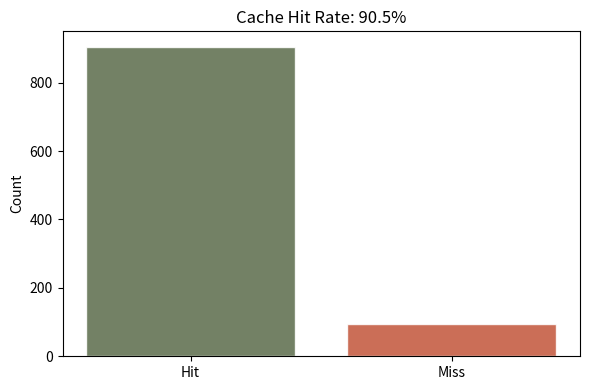

Recreate this plot in Python.
import sqlite3
import time
import json
import numpy as np
import matplotlib.pyplot as plt
from collections import defaultdict, deque

TERRACOTTA = '#c2553a'
SAGE = '#5a6b4a'
INK = '#2d2a26'

# Redis
try:
    import redis
    HAS_REDIS = True
except ImportError:
    HAS_REDIS = False

print(f"sqlite3: available (Python built-in)")
print(f"redis-py: {'available' if HAS_REDIS else 'not installed (will simulate)'}")
print("=" * 60)

# ============ SQL JOIN 演示 ============

conn = sqlite3.connect(':memory:')
cur = conn.cursor()

# 创建表
cur.execute('''CREATE TABLE employees (
    id INTEGER PRIMARY KEY, name TEXT, dept_id INTEGER
)''')
cur.execute('''CREATE TABLE departments (
    id INTEGER PRIMARY KEY, dept_name TEXT
)''')

cur.executemany('INSERT INTO employees VALUES (?,?,?)', [
    (1, 'Alice', 10), (2, 'Bob', 20), (3, 'Carol', 10), (4, 'Dave', None)
])
cur.executemany('INSERT INTO departments VALUES (?,?)', [
    (10, 'Engineering'), (20, 'Marketing'), (30, 'Sales')
])
conn.commit()

# INNER JOIN
print("INNER JOIN: 只保留两边都匹配的行")
for row in cur.execute('''
    SELECT e.name, d.dept_name FROM employees e
    INNER JOIN departments d ON e.dept_id = d.id
'''):
    print(f"  {row[0]:8s} → {row[1]}")

# LEFT JOIN
print("\nLEFT JOIN: 保留左表所有行")
for row in cur.execute('''
    SELECT e.name, COALESCE(d.dept_name, '无部门') FROM employees e
    LEFT JOIN departments d ON e.dept_id = d.id
'''):
    print(f"  {row[0]:8s} → {row[1]}")

# 找没有员工的部门 (LEFT JOIN + IS NULL)
print("\n没有员工的部门 (反连接):")
for row in cur.execute('''
    SELECT d.dept_name FROM departments d
    LEFT JOIN employees e ON d.id = e.dept_id
    WHERE e.id IS NULL
'''):
    print(f"  {row[0]}")

# 每个部门的人数 (GROUP BY)
print("\n每个部门的人数 (GROUP BY):")
for row in cur.execute('''
    SELECT d.dept_name, COUNT(e.id) as cnt FROM departments d
    LEFT JOIN employees e ON d.id = e.dept_id
    GROUP BY d.id ORDER BY cnt DESC
'''):
    print(f"  {row[0]:12s}: {row[1]} 人")

conn.close()

# ============ 窗口函数示例 ============

conn = sqlite3.connect(':memory:')
cur = conn.cursor()

cur.execute('''CREATE TABLE sales (
    id INTEGER PRIMARY KEY, employee TEXT, department TEXT,
    month TEXT, amount REAL
)''')

sales_data = [
    (1, 'Alice', 'Eng', 'Jan', 1000), (2, 'Alice', 'Eng', 'Feb', 1200),
    (3, 'Bob', 'Mkt', 'Jan', 800), (4, 'Bob', 'Mkt', 'Feb', 950),
    (5, 'Carol', 'Eng', 'Jan', 1100), (6, 'Carol', 'Eng', 'Feb', 1300),
    (7, 'Dave', 'Mkt', 'Jan', 700), (8, 'Dave', 'Mkt', 'Feb', 850),
    (9, 'Eve', 'Eng', 'Jan', 900), (10, 'Eve', 'Eng', 'Feb', 1050),
]
cur.executemany('INSERT INTO sales VALUES (?,?,?,?,?)', sales_data)
conn.commit()

# ROW_NUMBER: 每个部门按销售额排名
print("ROW_NUMBER: 每个部门内按销售额排名")
for row in cur.execute('''
    SELECT employee, department, month, amount,
           ROW_NUMBER() OVER (PARTITION BY department ORDER BY amount DESC) as rn
    FROM sales WHERE month = 'Jan'
'''):
    print(f"  {row[0]:8s} {row[1]:4s} {row[3]:>7.0f} → 第{row[4]}名")

# RANK vs DENSE_RANK
print("\nRANK vs DENSE_RANK (演示并列):")
cur.execute('DELETE FROM sales')
cur.executemany('INSERT INTO sales VALUES (?,?,?,?,?)', [
    (1,'A','X','Jan',100),(2,'B','X','Jan',90),(3,'C','X','Jan',90),
    (4,'D','X','Jan',80),(5,'E','X','Jan',70)
])
for row in cur.execute('''
    SELECT employee, amount,
           RANK() OVER (ORDER BY amount DESC) as r,
           DENSE_RANK() OVER (ORDER BY amount DESC) as dr
    FROM sales
'''):
    print(f"  {row[0]}: amount={row[1]:>3.0f}  RANK={row[2]}  DENSE_RANK={row[3]}")

# LAG: 环比增长
print("\nLAG: 月度环比增长")
conn.close()
conn = sqlite3.connect(':memory:')
cur = conn.cursor()
cur.execute('CREATE TABLE revenue (month TEXT, amount REAL)')
cur.executemany('INSERT INTO revenue VALUES (?,?)', [
    ('Jan',1000),('Feb',1200),('Mar',1100),('Apr',1500),('May',1400)
])
for row in cur.execute('''
    SELECT month, amount,
           LAG(amount, 1) OVER (ORDER BY rowid) as prev,
           ROUND((amount - LAG(amount, 1) OVER (ORDER BY rowid)) * 100.0 /
                 LAG(amount, 1) OVER (ORDER BY rowid), 1) as growth_pct
    FROM revenue
'''):
    prev = f"{row[2]:.0f}" if row[2] else "N/A"
    growth = f"{row[3]:+.1f}%" if row[3] else "N/A"
    print(f"  {row[0]}: {row[1]:>5.0f}  prev={prev:>5s}  growth={growth:>7s}")

conn.close()

# ============ 索引性能实验 ============

conn = sqlite3.connect(':memory:')
cur = conn.cursor()

# 创建大表
cur.execute('CREATE TABLE users (id INTEGER, name TEXT, email TEXT, city TEXT, age INTEGER)')
np.random.seed(42)
cities = ['Beijing', 'Shanghai', 'Shenzhen', 'Guangzhou', 'Hangzhou']
data = [(i, f'user_{i}', f'user_{i}@test.com', np.random.choice(cities), np.random.randint(18, 65))
        for i in range(100000)]
cur.executemany('INSERT INTO users VALUES (?,?,?,?,?)', data)
conn.commit()

# 无索引查询
t0 = time.time()
for _ in range(100):
    cur.execute('SELECT * FROM users WHERE city = ?', ('Beijing',)).fetchall()
time_no_idx = time.time() - t0

# 创建索引
cur.execute('CREATE INDEX idx_city ON users(city)')
conn.commit()

# 有索引查询
t0 = time.time()
for _ in range(100):
    cur.execute('SELECT * FROM users WHERE city = ?', ('Beijing',)).fetchall()
time_idx = time.time() - t0

print(f"索引性能对比 (10万行, 100次查询):")
print(f"  无索引: {time_no_idx:.4f}s")
print(f"  有索引: {time_idx:.4f}s")
print(f"  加速比: {time_no_idx / max(time_idx, 0.0001):.1f}x")

# EXPLAIN QUERY PLAN
print("\nEXPLAIN QUERY PLAN:")
print("无索引:")
for row in cur.execute('EXPLAIN QUERY PLAN SELECT * FROM users WHERE city = ?', ('Beijing',)):
    print(f"  {row}")

cur.execute('DROP INDEX idx_city')
print("\n有索引 (idx_city):")
cur.execute('CREATE INDEX idx_city ON users(city)')
for row in cur.execute('EXPLAIN QUERY PLAN SELECT * FROM users WHERE city = ?', ('Beijing',)):
    print(f"  {row}")

conn.close()

# ============ LeetCode SQL 解答 ============

conn = sqlite3.connect(':memory:')
cur = conn.cursor()

# 175: Combine Two Tables
cur.execute('CREATE TABLE Person (id INT, firstName TEXT, lastName TEXT)')
cur.execute('CREATE TABLE Address (personId INT, city TEXT, state TEXT)')
cur.executemany('INSERT INTO Person VALUES (?,?,?)', [(1,'Wang','Allen'),(2,'Alice','Bob')])
cur.executemany('INSERT INTO Address VALUES (?,?,?)', [(1,'New York','NY'),(3,'Beijing','BJ')])
conn.commit()

print("#175 Combine Two Tables (LEFT JOIN):")
for row in cur.execute('''
    SELECT p.firstName, p.lastName, COALESCE(a.city, 'N/A'), COALESCE(a.state, 'N/A')
    FROM Person p LEFT JOIN Address a ON p.id = a.personId
'''):
    print(f"  {row[0]} {row[1]} → {row[2]}, {row[3]}")

# 176: Second Highest Salary
cur.execute('CREATE TABLE Employee (id INT, salary INT)')
cur.executemany('INSERT INTO Employee VALUES (?,?)', [(1,100),(2,200),(3,300)])
conn.commit()

print("\n#176 Second Highest Salary:")
for row in cur.execute('''
    SELECT DISTINCT salary FROM Employee ORDER BY salary DESC LIMIT 1 OFFSET 1
'''):
    print(f"  {row[0]}")

# 178: Rank Scores
cur.execute('CREATE TABLE Scores (id INT, score REAL)')
cur.executemany('INSERT INTO Scores VALUES (?,?)', [(1,3.50),(2,3.65),(3,4.00),(4,3.85),(5,4.00),(6,3.65)])
conn.commit()

print("\n#178 Rank Scores (DENSE_RANK):")
for row in cur.execute('''
    SELECT score, DENSE_RANK() OVER (ORDER BY score DESC) as rank FROM Scores
'''):
    print(f"  {row[0]:.2f} → Rank {row[1]}")

# 182: Duplicate Emails
cur.execute('CREATE TABLE Email (id INT, email TEXT)')
cur.executemany('INSERT INTO Email VALUES (?,?)', [(1,'a@b.com'),(2,'c@d.com'),(3,'a@b.com')])
conn.commit()

print("\n#182 Duplicate Emails (GROUP BY + HAVING):")
for row in cur.execute('SELECT email FROM Email GROUP BY email HAVING COUNT(*) > 1'):
    print(f"  {row[0]}")

# 183: Customers Who Never Order
cur.execute('CREATE TABLE Customers (id INT, name TEXT)')
cur.execute('CREATE TABLE Orders (id INT, customerId INT)')
cur.executemany('INSERT INTO Customers VALUES (?,?)', [(1,'Joe'),(2,'Henry'),(3,'Sam'),(4,'Max')])
cur.executemany('INSERT INTO Orders VALUES (?,?)', [(1,3),(2,1)])
conn.commit()

print("\n#183 Customers Who Never Order:")
for row in cur.execute('''
    SELECT name FROM Customers c LEFT JOIN Orders o ON c.id = o.customerId
    WHERE o.id IS NULL
'''):
    print(f"  {row[0]}")

conn.close()

# ============ Redis 数据结构演示 (模拟) ============

class FakeRedis:
    """Redis 模拟器 (无需真实 Redis 服务)"""
    def __init__(self):
        self.data = {}
        self.types = {}
    
    def set(self, key, value, ex=None):
        self.data[key] = value
        self.types[key] = 'string'
        return True
    
    def get(self, key):
        return self.data.get(key)
    
    def incr(self, key):
        self.data[key] = int(self.data.get(key, 0)) + 1
        self.types[key] = 'string'
        return self.data[key]
    
    def lpush(self, key, *values):
        if key not in self.data:
            self.data[key] = deque()
        for v in values:
            self.data[key].appendleft(v)
        self.types[key] = 'list'
        return len(self.data[key])
    
    def lrange(self, key, start, end):
        lst = list(self.data.get(key, []))
        if end == -1:
            end = len(lst)
        return lst[start:end+1]
    
    def hset(self, key, mapping):
        if key not in self.data:
            self.data[key] = {}
        self.data[key].update(mapping)
        self.types[key] = 'hash'
        return len(mapping)
    
    def hgetall(self, key):
        return self.data.get(key, {})
    
    def sadd(self, key, *values):
        if key not in self.data:
            self.data[key] = set()
        for v in values:
            self.data[key].add(v)
        self.types[key] = 'set'
        return len(values)
    
    def smembers(self, key):
        return self.data.get(key, set())
    
    def zadd(self, key, mapping):
        if key not in self.data:
            self.data[key] = {}
        self.data[key].update(mapping)
        self.types[key] = 'zset'
        return len(mapping)
    
    def zrevrange(self, key, start, end, withscores=False):
        items = sorted(self.data.get(key, {}).items(), key=lambda x: -x[1])
        if end == -1:
            end = len(items)
        return items[start:end+1]


r = FakeRedis()

# String: 缓存
r.set('user:1:name', 'Alice')
r.set('page:home:views', 0)
r.incr('page:home:views')
r.incr('page:home:views')
r.incr('page:home:views')
print("String:")
print(f"  user:1:name = {r.get('user:1:name')}")
print(f"  page:home:views = {r.get('page:home:views')}")

# List: 消息队列
r.lpush('notifications', 'msg3', 'msg2', 'msg1')
print(f"\nList (notifications): {r.lrange('notifications', 0, -1)}")

# Hash: 对象
r.hset('user:1', {'name': 'Alice', 'age': '30', 'city': 'Beijing'})
print(f"\nHash (user:1): {r.hgetall('user:1')}")

# Set: 标签
r.sadd('user:1:tags', 'python', 'ml', 'gnn')
r.sadd('user:2:tags', 'python', 'nlp', 'llm')
print(f"\nSet (user:1:tags): {r.smembers('user:1:tags')}")
print(f"Set (user:2:tags): {r.smembers('user:2:tags')}")
print(f"交集: {r.smembers('user:1:tags') & r.smembers('user:2:tags')}")

# Sorted Set: 排行榜
r.zadd('leaderboard', {'Alice': 95, 'Bob': 87, 'Carol': 92, 'Dave': 78, 'Eve': 88})
print(f"\nSorted Set (排行榜 Top 3):")
for name, score in r.zrevrange('leaderboard', 0, 2):
    print(f"  {name}: {score}")

# ============ Cache-Aside 模式实现 ============

class CacheAsideSystem:
    """Cache-Aside 缓存模式演示"""
    
    def __init__(self, ttl=10):
        self.cache = {}  # key → (value, expire_time)
        self.db = {}     # 模拟数据库
        self.ttl = ttl
        self.stats = {'hit': 0, 'miss': 0}
    
    def db_query(self, key):
        """模拟 DB 查询 (慢)"""
        time.sleep(0.001)  # 模拟 1ms 延迟
        return self.db.get(key)
    
    def get(self, key):
        """读: 先查缓存 → miss 查 DB → 写缓存"""
        now = time.time()
        
        # 1. 查缓存
        if key in self.cache:
            value, expire = self.cache[key]
            if now < expire:
                self.stats['hit'] += 1
                return value
            else:
                del self.cache[key]  # 过期删除
        
        # 2. 缓存 miss → 查 DB
        self.stats['miss'] += 1
        value = self.db_query(key)
        
        # 3. 写缓存
        if value is not None:
            self.cache[key] = (value, now + self.ttl)
        
        return value
    
    def put(self, key, value):
        """写: 更新 DB → 删除缓存 (不是更新!)"""
        self.db[key] = value
        if key in self.cache:
            del self.cache[key]  # 删除缓存，而非更新


# 模拟
system = CacheAsideSystem(ttl=5)

# 预置数据
for i in range(100):
    system.db[f'user:{i}'] = f'User_{i}'

# 模拟访问 (热点: 80% 请求访问 20% 的数据)
np.random.seed(42)
hot_keys = [f'user:{i}' for i in range(20)]  # 热点
cold_keys = [f'user:{i}' for i in range(20, 100)]

for _ in range(1000):
    if np.random.rand() < 0.8:
        key = np.random.choice(hot_keys)
    else:
        key = np.random.choice(cold_keys)
    system.get(key)

total = system.stats['hit'] + system.stats['miss']
print(f"Cache-Aside 缓存效果:")
print(f"  总请求: {total}")
print(f"  缓存命中: {system.stats['hit']} ({system.stats['hit']/total:.1%})")
print(f"  缓存未命中: {system.stats['miss']} ({system.stats['miss']/total:.1%})")
print(f"  缓存大小: {len(system.cache)} keys")

# 可视化
fig, ax = plt.subplots(1, 1, figsize=(6, 4))
ax.bar(['Hit', 'Miss'], [system.stats['hit'], system.stats['miss']],
       color=[SAGE, TERRACOTTA], alpha=0.85, edgecolor='white')
ax.set_ylabel('Count')
ax.set_title(f'Cache Hit Rate: {system.stats["hit"]/total:.1%}')
plt.tight_layout()
plt.show()

# ============ Kafka 概念模拟 ============

class SimulatedKafka:
    """模拟 Kafka 核心机制"""
    
    def __init__(self, n_partitions=3):
        self.topics = {}
        self.n_partitions = n_partitions
        self.consumer_groups = {}
    
    def create_topic(self, name):
        self.topics[name] = [[] for _ in range(self.n_partitions)]
        print(f"Topic '{name}' created with {self.n_partitions} partitions")
    
    def produce(self, topic, key, value):
        """根据 key 的 hash 分配 partition"""
        partition = hash(key) % self.n_partitions
        offset = len(self.topics[topic][partition])
        self.topics[topic][partition].append({'offset': offset, 'key': key, 'value': value})
        return partition, offset
    
    def create_consumer_group(self, group_id, topic, n_consumers):
        """创建消费者组，分配 partition"""
        partitions = list(range(self.n_partitions))
        assignment = {}
        for i in range(n_consumers):
            assigned = [p for p in partitions if p % n_consumers == i]
            assignment[f'consumer_{i}'] = assigned
        self.consumer_groups[group_id] = {
            'assignment': assignment,
            'offsets': {p: 0 for p in partitions},
        }
        return assignment
    
    def consume(self, group_id, consumer_id):
        """消费消息"""
        group = self.consumer_groups[group_id]
        partitions = group['assignment'][consumer_id]
        messages = []
        for p in partitions:
            offset = group['offsets'][p]
            topic_name = list(self.topics.keys())[0]  # 简化
            partition_data = self.topics[topic_name][p]
            while offset < len(partition_data):
                messages.append(partition_data[offset])
                offset += 1
            group['offsets'][p] = offset
        return messages


# 演示
kafka = SimulatedKafka(n_partitions=3)
kafka.create_topic('orders')

# 生产消息
print("\n生产消息:")
orders = [('order_1','{"item":"phone"}'), ('order_2','{"item":"laptop"}'),
          ('order_3','{"item":"tablet"}'), ('order_4','{"item":"watch"}'),
          ('order_5','{"item":"headphone"}'), ('order_6','{"item":"camera"}')]
for key, value in orders:
    p, o = kafka.produce('orders', key, value)
    print(f"  {key} → Partition {p}, Offset {o}")

# 消费者组
print("\n消费者组 (2 个消费者):")
assignment = kafka.create_consumer_group('group_1', 'orders', 2)
for cid, parts in assignment.items():
    print(f"  {cid}: Partition {parts}")

# 消费
print("\n消费结果:")
for cid in ['consumer_0', 'consumer_1']:
    msgs = kafka.consume('group_1', cid)
    print(f"  {cid}: {[m['key'] for m in msgs]}")

print("\n💡 Kafka 核心: Partition 是并行单位，Consumer Group 实现负载均衡")
print("💡 同一 Partition 内消息有序，跨 Partition 无序")

# ============ Kafka vs Redis Pub/Sub vs RabbitMQ ============

comparison = {
    '维度': ['消息模型', '持久化', '吞吐量', '延迟', '消息顺序', '消费模式', '适用场景'],
    'Kafka': ['发布订阅+队列', '持久化(磁盘)', '百万级/s', 'ms级', '分区内有序', 'Pull(消费者拉取)', '日志/事件流/大数据'],
    'Redis Pub/Sub': ['发布订阅', '无持久化', '十万级/s', 'μs级', '无保证', 'Push(推送)', '实时通知/缓存失效'],
    'RabbitMQ': ['队列', '持久化', '万级/s', 'μs级', '队列内有序', 'Push(推送)', '任务队列/RPC'],
}

print(f"{'维度':<12} {'Kafka':<22} {'Redis Pub/Sub':<22} {'RabbitMQ':<22}")
print("-" * 78)
for i, dim in enumerate(comparison['维度']):
    print(f"{dim:<12} {comparison['Kafka'][i]:<22} {comparison['Redis Pub/Sub'][i]:<22} {comparison['RabbitMQ'][i]:<22}")

# ============ Mini 事件驱动管线 ============

class EventPipeline:
    """模拟事件驱动架构: Producer → Queue → Consumer → Cache"""
    
    def __init__(self):
        self.queue = deque()
        self.cache = {}
        self.db = {}
        self.processed = 0
    
    def produce(self, event_type, data):
        event = {'type': event_type, 'data': data, 'ts': time.time()}
        self.queue.append(event)
    
    def consume(self):
        if not self.queue:
            return None
        event = self.queue.popleft()
        
        # 处理事件
        if event['type'] == 'user_update':
            user_id = event['data']['user_id']
            self.db[user_id] = event['data']
            self.cache[user_id] = event['data']  # 写缓存
        elif event['type'] == 'order_created':
            order_id = event['data']['order_id']
            self.db[order_id] = event['data']
        
        self.processed += 1
        return event


pipeline = EventPipeline()

# 模拟事件流
np.random.seed(42)
for i in range(50):
    if np.random.rand() < 0.6:
        pipeline.produce('user_update', {'user_id': f'u{np.random.randint(1,10)}', 'name': f'User_{i}'})
    else:
        pipeline.produce('order_created', {'order_id': f'o{i}', 'amount': np.random.randint(10, 1000)})

# 消费所有事件
while pipeline.queue:
    pipeline.consume()

print(f"事件驱动管线模拟:")
print(f"  处理事件: {pipeline.processed}")
print(f"  DB 记录: {len(pipeline.db)}")
print(f"  缓存条目: {len(pipeline.cache)}")
print(f"  队列剩余: {len(pipeline.queue)}")
print(f"\n💡 事件驱动: 生产者和消费者解耦，各自独立扩展")

print("=" * 60)
print("W4 Day3 完成!")
print("=" * 60)
print("""
今日成果:
  ✅ SQL JOIN 全类型演示 (sqlite3)
  ✅ 窗口函数: ROW_NUMBER/RANK/LAG/聚合
  ✅ 索引性能实验 (10万行, EXPLAIN)
  ✅ 5 道 LeetCode SQL 解答
  ✅ Redis 6 种数据结构演示 (模拟器)
  ✅ Cache-Aside 模式实现 + 命中率统计
  ✅ Kafka 概念模拟 (Topic/Partition/Consumer Group)
  ✅ 事件驱动管线模拟

关键结论:
  • 窗口函数是 SQL 面试的高频考点，必须熟练
  • Redis 缓存三大问题 (穿透/击穿/雪崩) 是系统设计必问
  • Kafka Partition = 并行单位，Consumer Group = 负载均衡
  • AI 工程师也需要扎实的数据基础设施知识
""")
